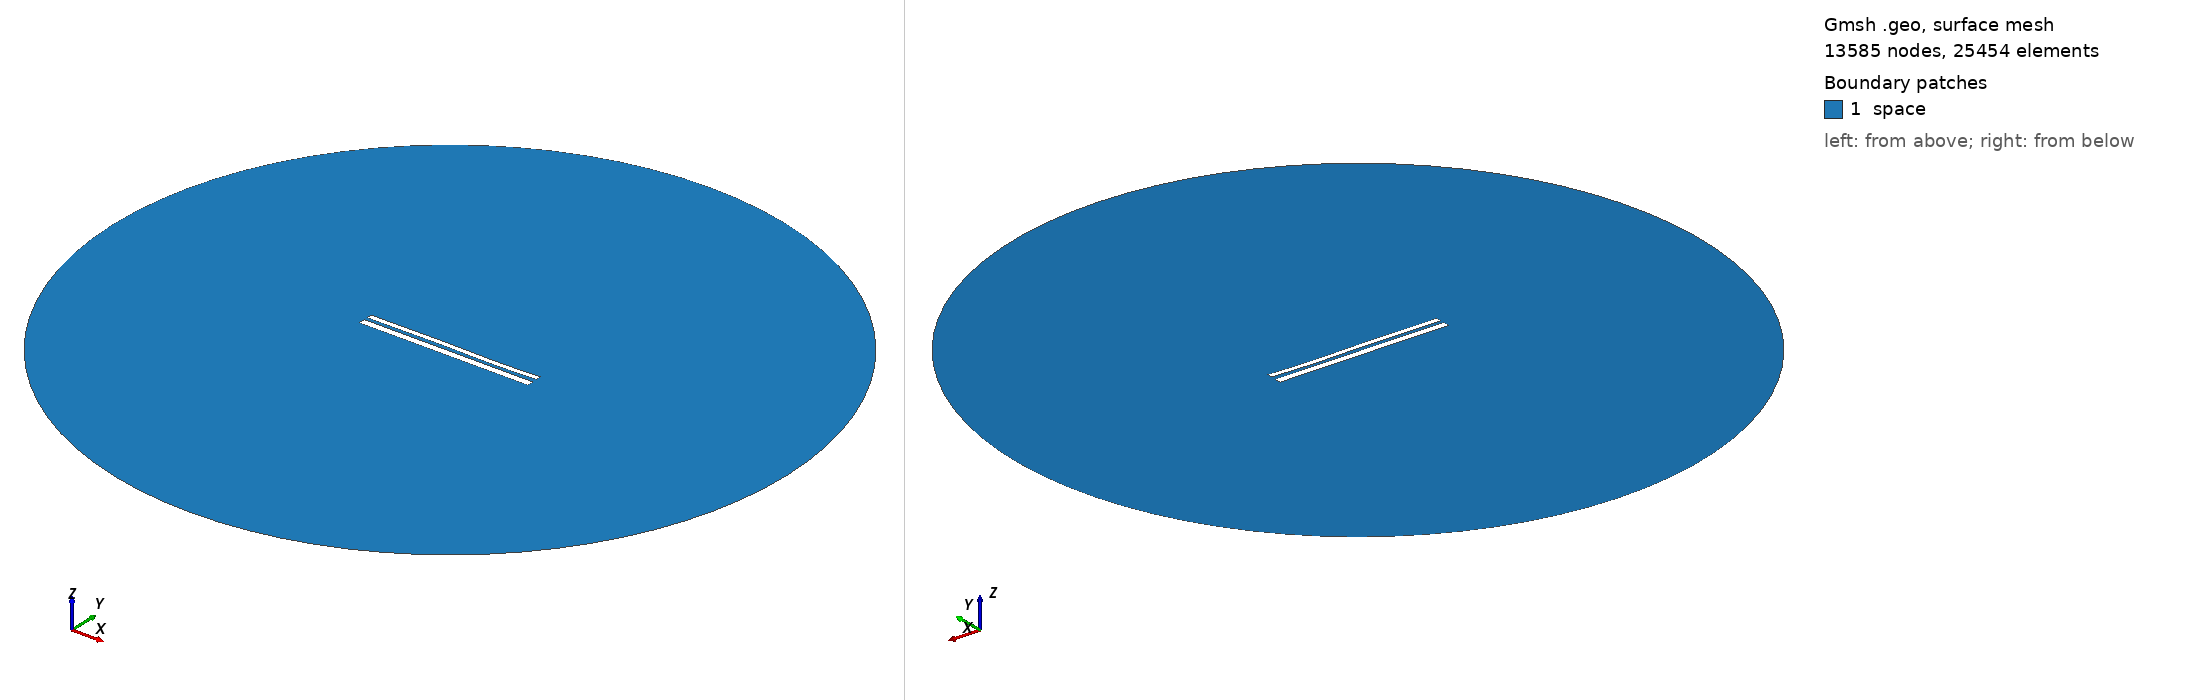

Gmsh geometry script, surface-meshed: 13585 nodes, 25454 surface elements. Boundary patches (legend numbers): 1 space. Left view from above one corner, right view from below the opposite corner. Legend entries are the model's physical surfaces. The drawing asked Gmsh for element sizes between 1% and 20% of the model's largest extent; the script's own settings can give other sizes.

=== 10447.geo (drawn) ===
//---------------------------------------
// Geometry kernel
//---------------------------------------

SetFactory("OpenCASCADE");



//---------------------------------------
// Parameters of the geometry
//---------------------------------------

// Overetch of the upper plate
overetch = 0.375;

// Distance between the plates
distance = 1.75;

// Discretization over the x axis (for the deformation)
nx = 50; 

// Length of the plate
L = 100 - overetch; 

// Number of modes
n = 4; 

// 1st mode coefficient
coeff(1) = 0.07499999999999998;
beta(1) = 0.596864 * 3.1415926535 / L;

// 2nd mode coefficient
coeff(2) = 0.0;
beta(2) = 1.49418 * 3.1415926535 / L;

// 3rd mode coefficient
coeff(3) = 0.15;
beta(3) = 2.50025 * 3.1415926535 / L;

// 4th mode coefficient
coeff(4) = -0.075;
beta(4) = 3.49999 * 3.1415926535 / L;



//---------------------------------------
// Upper plate (deformed rectangle)
//---------------------------------------

// Coordiantes of the upper plate
xmin = -50;
xmax = 50 - overetch;

// Height of the upper plate
yheight = 4 - 2 * overetch;

// Indexes of the points
UpperID[] = {};
LowerID[] = {};
LeftID[] = {};
RightID[] = {};

// Point index
p = 1;

// Horizontal edges
For i In {1:nx}
    x = xmin + (i-1)*(xmax - xmin)/(nx-1);

    y_bottom = distance / 2 + overetch;
    For j In {1:n}
        C = (Cosh(beta(j)*L) + Cos(beta(j)*L)) / (Sinh(beta(j)*L) + Sin(beta(j)*L));
        y_bottom  = y_bottom + coeff(j) * (Cosh(beta(j)*(x+50)) - Cos(beta(j)*(x+50)) - C * (Sinh(beta(j)*(x+50)) - Sin(beta(j)*(x+50))));
    EndFor

    y_top = y_bottom + yheight;

    Point(p) = {x, y_top, 0, 1.0};
    UpperID[i] = p;
    p = p + 1;

    Point(p) = {x, y_bottom, 0, 1.0};
    LowerID[i] = p;
    p = p + 1;
EndFor

// Create point lists
UpperPts[] = {}; LowerPts[] = {};
For i In {1:nx}
  UpperPts[] += {UpperID[i]};
  LowerPts[] += {LowerID[i]};
EndFor

// Build splines
Spline(1) = {UpperPts[]};
Spline(2) = {LowerPts[]};
Line(3) = {LowerPts[nx-1], UpperPts[nx-1]};
Line(4) = {LowerPts[0], UpperPts[0]};

// Build the plane surface
Curve Loop(1) = {2, 3, -1, -4};
Plane Surface(1) = {1};



//---------------------------------------
// Lower plate (rectangle)
//---------------------------------------

// Vertices
Point(1001) = {-50, -1, 0, 1.0};
Point(1002) = { 50, -1, 0, 1.0};
Point(1003) = { 50,  -5, 0, 1.0};
Point(1004) = {-50,  -5, 0, 1.0};

// Edges
Line(5) = {1001, 1002};
Line(6) = {1002, 1003};
Line(7) = {1003, 1004};
Line(8) = {1004, 1001};

// Plane surface
Line Loop(2) = {5, 6, 7, 8};
Plane Surface(2) = {2}; 



//---------------------------------------
// Outer (fictious) boundary
//---------------------------------------

// Points
Point(1005) = {0, 0, 0};       // Center
Point(1006) = {200, 0, 0};     // Start point
Point(1007) = {0, 200, 0};     // 90 degrees
Point(1008) = {-200, 0, 0};    // 180 degrees
Point(1009) = {0, -200, 0};    // 270 degrees

// Circle arcs (each needs start, center, end)
Circle(9) = {1006, 1005, 1007};
Circle(10) = {1007, 1005, 1008};
Circle(11) = {1008, 1005, 1009};
Circle(12) = {1009, 1005, 1006};

// Plane surface for the entire domain
Curve Loop(3) = {9, 10, 11, 12};
Surface(3) = {3};

// Subtract the plates from the whole domain to obtain the actual domain where we want to solve the equations
BooleanDifference{ Surface{3}; Delete; }{ Surface{1}; Surface{2}; Delete; }




//---------------------------------------
// Transfinite Lines/Curves
//---------------------------------------

// Set the number of points on the boundaries
r = 7;

// Plates
Transfinite Curve {1, 2} = 50*r Using Progression 1;
Transfinite Curve {3, 4} = 2*r Using Progression 1;
Transfinite Line {5, 7} = 50*r Using Progression 1;
Transfinite Line {6, 8} = 2*r Using Progression 1;

// Outer boundary
Transfinite Line {9, 10, 11, 12} = 20 Using Progression 1;



//---------------------------------------
// Physical groups
//---------------------------------------                

// Physical curves (boundaries)
Physical Line("force_segment", 10) = {2};
Physical Line("upper_plate", 11) = {1, 3, 4};
Physical Line("lower_plate", 12) = {5, 6, 7, 8};
Physical Line("boundary", 20) = {9, 10, 11, 12};

// Physical Surfaces
Physical Surface("space", 30) = {3};



//---------------------------------------
// 6. Generate the Mesh
//---------------------------------------

// 2D mesh generation
Mesh 2;
